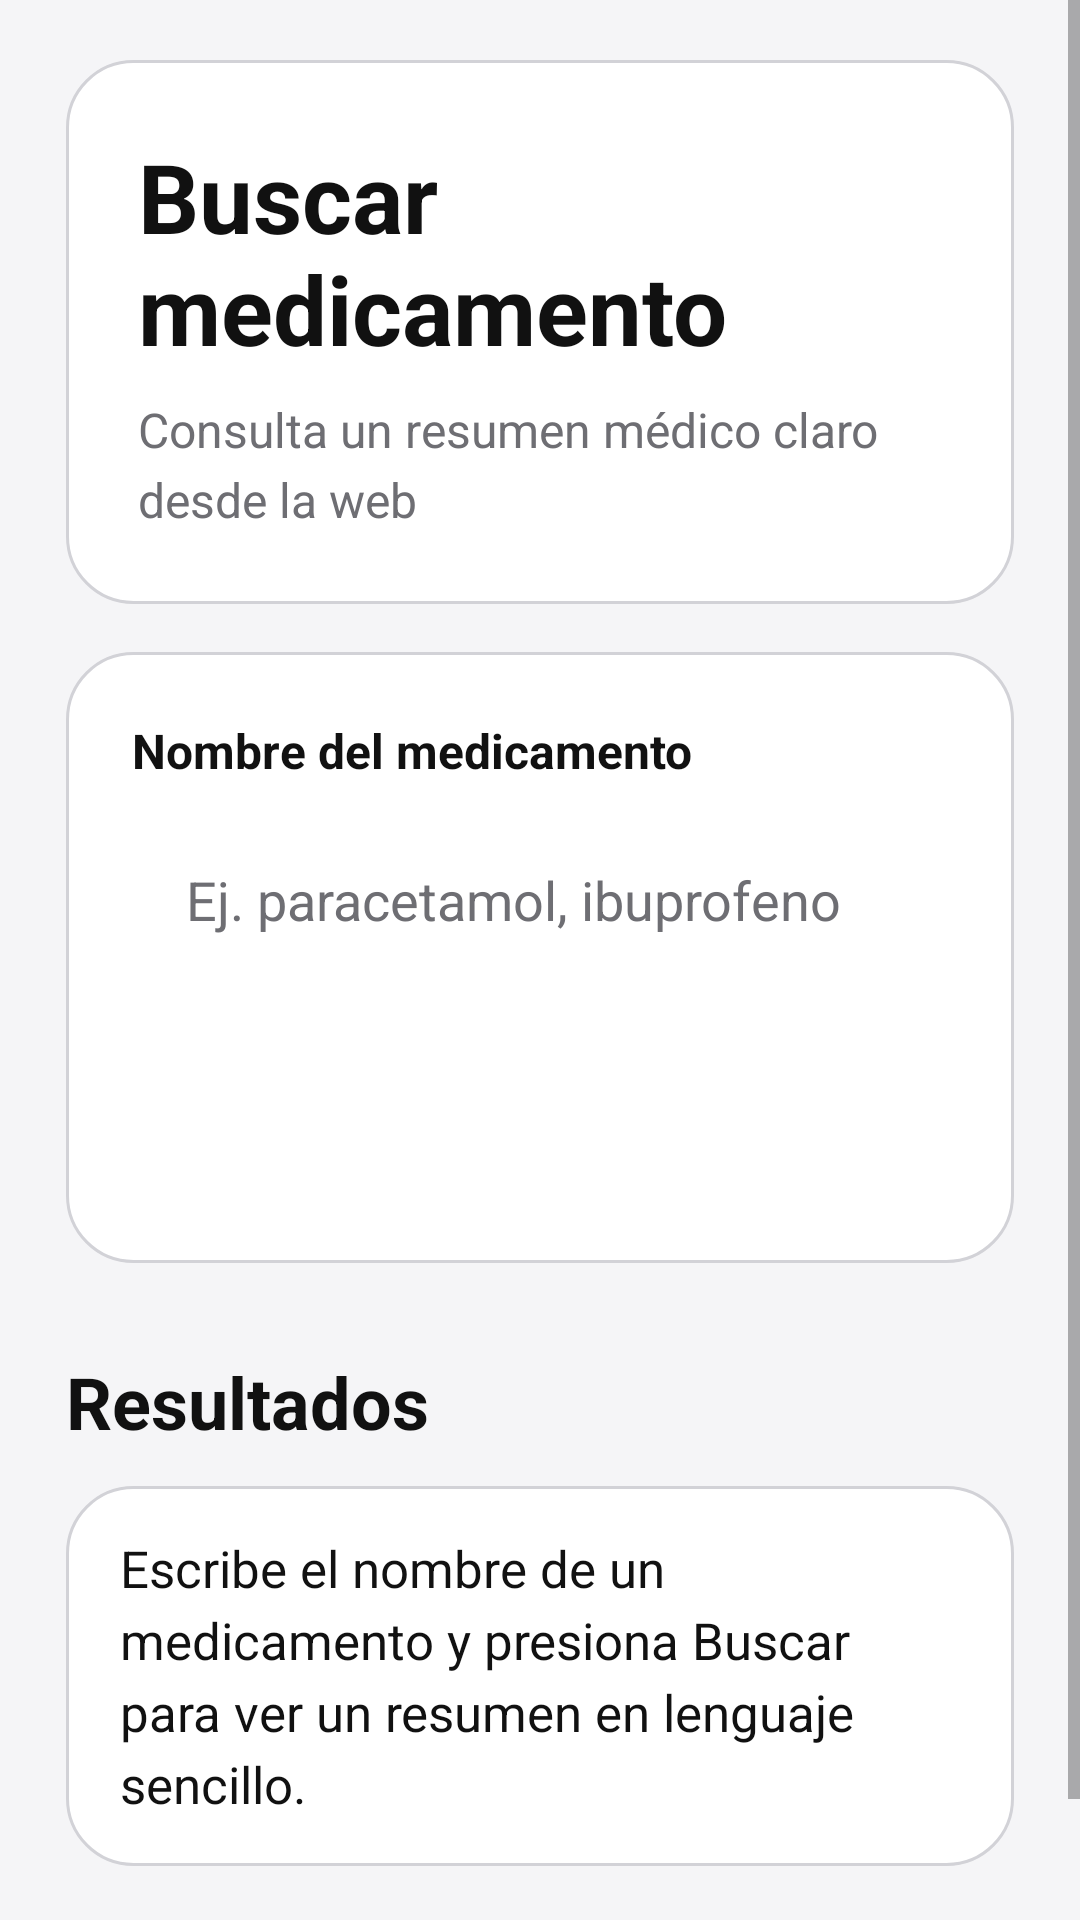

Android layout source for this screen:
<!-- AndroidManifest.xml: application theme Theme.MediRecord -->
<!-- res/layout/activity_buscar_medicamento_online.xml -->
<?xml version="1.0" encoding="utf-8"?>
<ScrollView xmlns:android="http://schemas.android.com/apk/res/android"
    android:layout_width="match_parent"
    android:layout_height="match_parent"
    android:fillViewport="true">

    <LinearLayout
        android:layout_width="match_parent"
        android:layout_height="wrap_content"
        android:orientation="vertical"
        android:paddingHorizontal="22dp"
        android:paddingTop="20dp"
        android:paddingBottom="28dp"
        android:animateLayoutChanges="true">

        <LinearLayout
            android:layout_width="match_parent"
            android:layout_height="wrap_content"
            android:orientation="vertical"
            android:background="@drawable/bg_card"
            android:padding="24dp"
            android:layout_marginBottom="16dp">

            <TextView
                android:layout_width="match_parent"
                android:layout_height="wrap_content"
                android:text="@string/title_search_medication"
                android:textSize="32sp"
                android:textStyle="bold"
                android:textColor="@color/text_primary" />

            <TextView
                android:layout_width="match_parent"
                android:layout_height="wrap_content"
                android:text="@string/search_subtitle"
                android:textSize="16sp"
                android:textColor="@color/text_secondary"
                android:layout_marginTop="8dp"
                android:lineSpacingMultiplier="1.2" />
        </LinearLayout>

        <LinearLayout
            android:layout_width="match_parent"
            android:layout_height="wrap_content"
            android:orientation="vertical"
            android:background="@drawable/bg_card"
            android:padding="22dp"
            android:layout_marginBottom="14dp">

            <TextView
                android:layout_width="match_parent"
                android:layout_height="wrap_content"
                android:text="@string/label_search_name"
                android:textSize="16sp"
                android:textStyle="bold"
                android:textColor="@color/text_primary" />

            <EditText
                android:id="@+id/etBuscar"
                android:layout_width="match_parent"
                android:layout_height="58dp"
                android:layout_marginTop="10dp"
                android:background="@drawable/bg_input"
                android:hint="@string/hint_search_name"
                android:inputType="text"
                android:importantForAutofill="no"
                android:paddingHorizontal="18dp"
                android:textColor="@color/text_primary"
                android:textColorHint="@color/text_secondary"
                android:textSize="18sp" />

            <Button
                android:id="@+id/btnBuscar"
                android:layout_width="match_parent"
                android:layout_height="56dp"
                android:layout_marginTop="14dp"
                android:background="@drawable/bg_button_primary"
                android:text="@string/btn_search"
                android:textAllCaps="false"
                android:textColor="@color/surface_color"
                android:textSize="17sp"
                android:fontFamily="sans-serif-medium"
                android:textStyle="bold" />
        </LinearLayout>

        <ProgressBar
            android:id="@+id/progressBar"
            style="?android:attr/progressBarStyle"
            android:layout_width="32dp"
            android:layout_height="32dp"
            android:layout_gravity="center"
            android:layout_marginTop="8dp"
            android:layout_marginBottom="8dp"
            android:visibility="gone" />

        <TextView
            android:id="@+id/tvSugerencias"
            android:layout_width="match_parent"
            android:layout_height="wrap_content"
            android:textSize="14sp"
            android:textColor="@color/text_secondary"
            android:paddingHorizontal="16dp"
            android:paddingVertical="12dp"
            android:background="@drawable/bg_card"
            android:lineSpacingMultiplier="1.15"
            android:visibility="gone" />

        <TextView
            android:layout_width="match_parent"
            android:layout_height="wrap_content"
            android:text="@string/section_results"
            android:textSize="24sp"
            android:textStyle="bold"
            android:textColor="@color/text_primary"
            android:layout_marginTop="16dp"
            android:layout_marginBottom="12dp" />

        <TextView
            android:id="@+id/tvResultados"
            android:layout_width="match_parent"
            android:layout_height="wrap_content"
            android:text="@string/search_initial_message"
            android:textSize="17sp"
            android:textColor="@color/text_primary"
            android:lineSpacingMultiplier="1.22"
            android:paddingHorizontal="18dp"
            android:paddingVertical="16dp"
            android:background="@drawable/bg_card"
            android:textIsSelectable="true" />

        <TextView
            android:layout_width="match_parent"
            android:layout_height="wrap_content"
            android:text="@string/search_online_info"
            android:textSize="14sp"
            android:gravity="center"
            android:textColor="@color/text_secondary"
            android:layout_marginTop="14dp" />
    </LinearLayout>
</ScrollView>
<!-- resources referenced by this layout -->
<resources>
  <color name="surface_color">#FFFFFF</color>
  <color name="text_primary">#111111</color>
  <color name="text_secondary">#6E6E73</color>
  <!-- drawable bg_card (drawable) -->
  <?xml version="1.0" encoding="utf-8"?>
  <shape xmlns:android="http://schemas.android.com/apk/res/android">
      <solid android:color="@color/surface_color" />
      <corners android:radius="22dp" />
      <stroke
          android:width="1dp"
          android:color="@color/border_color" />
  </shape>
  <string name="btn_search">Buscar</string>
  <string name="hint_search_name">Ej. paracetamol, ibuprofeno</string>
  <string name="label_search_name">Nombre del medicamento</string>
  <string name="search_initial_message">Escribe el nombre de un medicamento y presiona Buscar para ver un resumen en lenguaje sencillo.</string>
  <string name="search_online_info">Fuente en línea: requiere conexión a internet</string>
  <string name="search_subtitle">Consulta un resumen médico claro desde la web</string>
  <string name="section_results">Resultados</string>
  <string name="title_search_medication">Buscar medicamento</string>
  <style name="Theme.MediRecord" parent="Theme.AppCompat.Light.NoActionBar">
          <item name="android:statusBarColor">@color/background_color</item>
          <item name="android:windowBackground">@color/background_color</item>
          <item name="android:navigationBarColor">@color/background_color</item>
      </style>
  <color name="border_color">#D2D2D7</color>
  <color name="background_color">#F5F5F7</color>
</resources>
